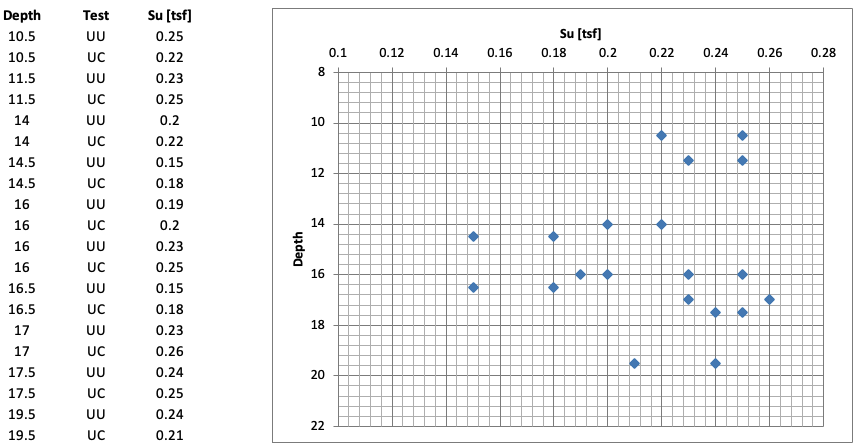

The data file committed next to this chart (first rows):
Depth, Test, Su [tsf]
10.5, UU, 0.25
10.5, UC, 0.22
11.5, UU, 0.23
11.5, UC, 0.25
14, UU, 0.2
14, UC, 0.22
14.5, UU, 0.15
14.5, UC, 0.18
16, UU, 0.19
16, UC, 0.2
16, UU, 0.23
16, UC, 0.25
16.5, UU, 0.15
16.5, UC, 0.18
17, UU, 0.23
17, UC, 0.26
17.5, UU, 0.24
17.5, UC, 0.25
19.5, UU, 0.24
19.5, UC, 0.21
